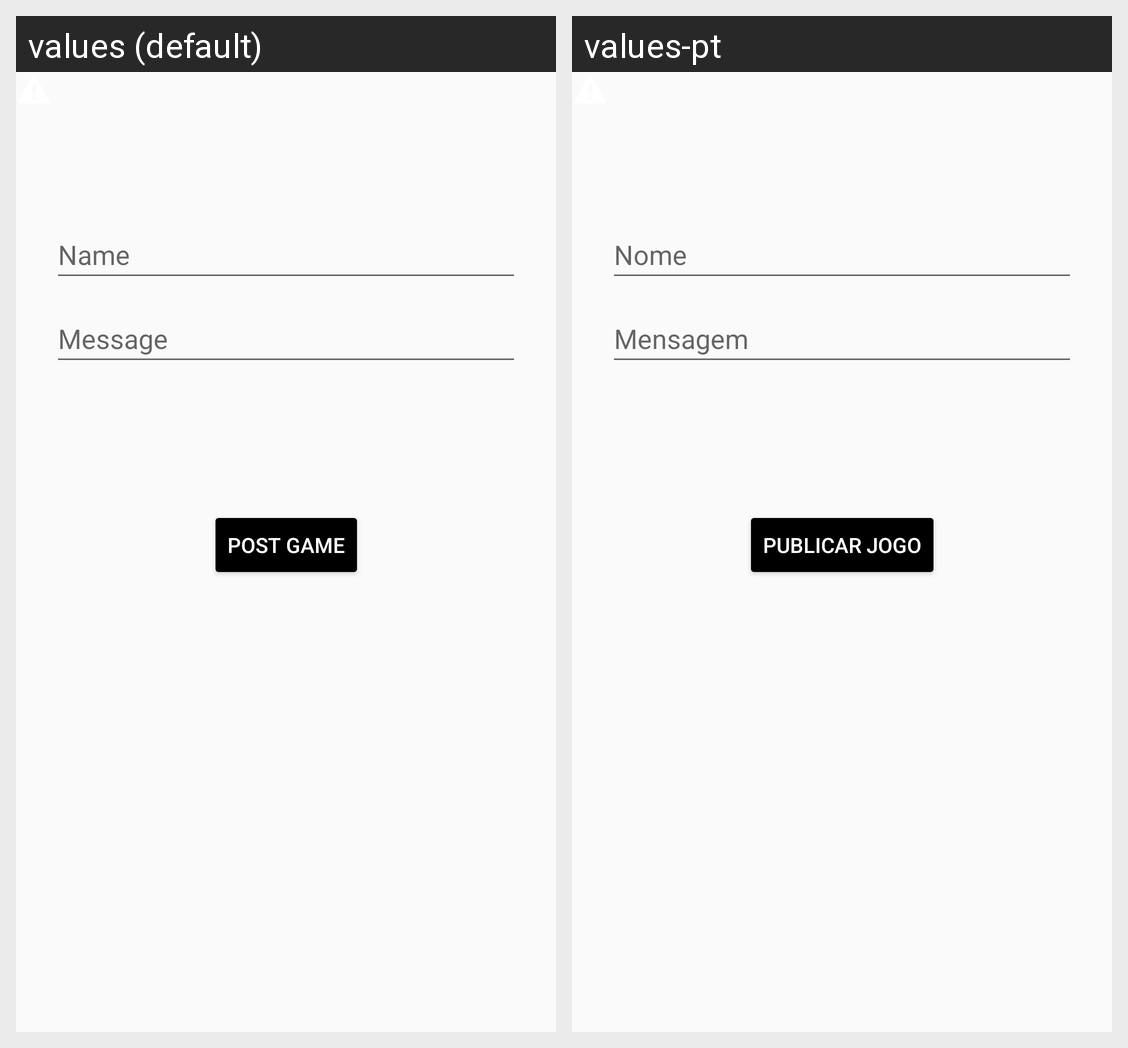

The same Android screen rendered under two of its app's locales, left to right. List the strings drawn on it with the default value and each locale's translation.
Android screen res/layout/activity_create_challenge.xml rendered under 2 locales, left to right: values (default), values-pt. Device: Nexus 5 (rendered at 1080×1920; each locale shown at half size, 540×960, under a caption strip naming it); theme Theme.Chess4Android.
Strings drawn on this screen, with the default value and each locale's value (text and hints the layout hard-codes, and strings that could not be matched under every locale, appear in the picture but are not listed):

create_game_prompt_challenger_name
  values: Name
  values-pt: Nome

create_game_prompt_message
  values: Message
  values-pt: Mensagem

create_game_button_label
  values: Post game
  values-pt: Publicar jogo
